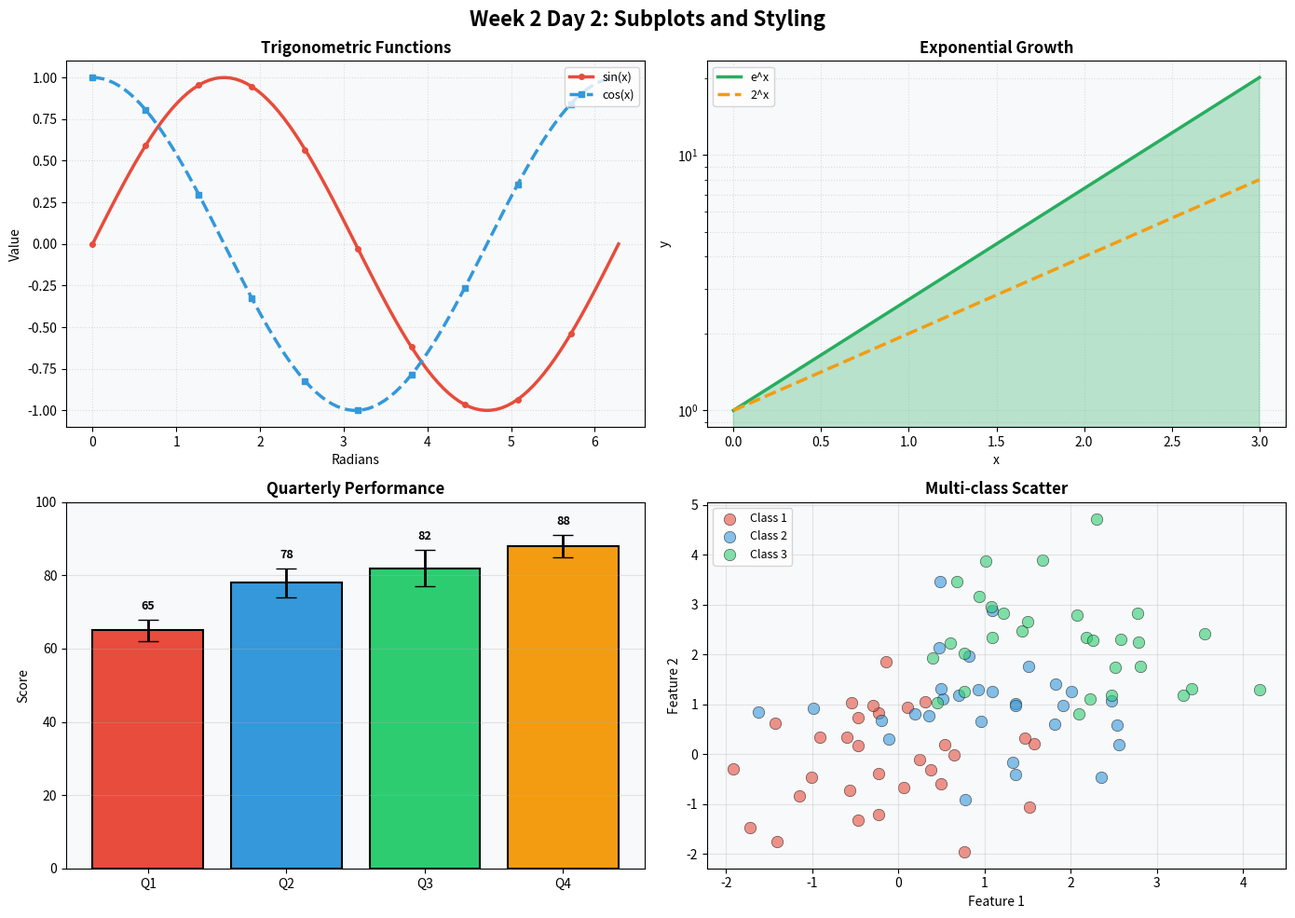
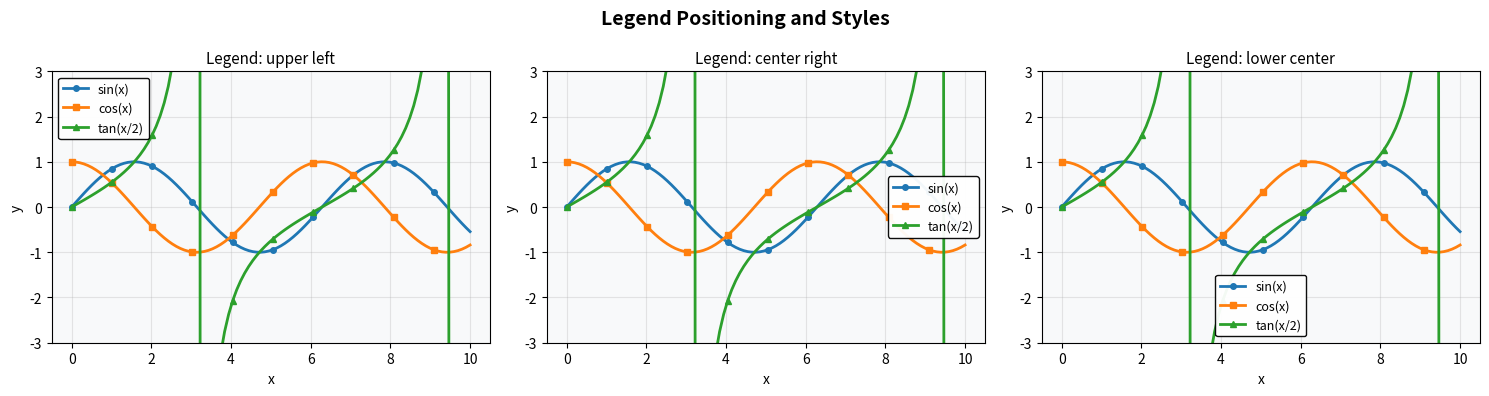

Here is the Python script that generated these plots, in order:

import matplotlib.pyplot as plt
import numpy as np

print("Generating subplots with styling...")

# ==================== MULTIPLE SUBPLOTS (2x2) ====================
fig, axes = plt.subplots(2, 2, figsize=(14, 10))
fig.suptitle('Week 2 Day 2: Subplots and Styling', fontsize=16, fontweight='bold')

# Subplot 1: Line plot with multiple styles
x = np.linspace(0, 2*np.pi, 100)
ax = axes[0, 0]
ax.plot(x, np.sin(x), label='sin(x)', linewidth=2.5, color='#e74c3c', linestyle='-', marker='o', markersize=4, markevery=10)
ax.plot(x, np.cos(x), label='cos(x)', linewidth=2.5, color='#3498db', linestyle='--', marker='s', markersize=4, markevery=10)
ax.set_title('Trigonometric Functions', fontsize=12, fontweight='bold')
ax.set_xlabel('Radians', fontsize=10)
ax.set_ylabel('Value', fontsize=10)
ax.legend(loc='upper right', fontsize=9)
ax.grid(True, alpha=0.4, linestyle=':', linewidth=0.8)
ax.set_facecolor('#f8f9fa')

# Subplot 2: Exponential functions
ax = axes[0, 1]
x_exp = np.linspace(0, 3, 100)
ax.plot(x_exp, np.exp(x_exp), label='e^x', linewidth=2.5, color='#27ae60')
ax.plot(x_exp, 2**x_exp, label='2^x', linewidth=2.5, color='#f39c12', linestyle='--')
ax.fill_between(x_exp, np.exp(x_exp), alpha=0.3, color='#27ae60')
ax.set_title('Exponential Growth', fontsize=12, fontweight='bold')
ax.set_xlabel('x', fontsize=10)
ax.set_ylabel('y', fontsize=10)
ax.legend(loc='upper left', fontsize=9)
ax.set_yscale('log')
ax.grid(True, alpha=0.4, which='both', linestyle=':')
ax.set_facecolor('#f8f9fa')

# Subplot 3: Bar chart with error bars
ax = axes[1, 0]
categories = ['Q1', 'Q2', 'Q3', 'Q4']
values = [65, 78, 82, 88]
errors = [3, 4, 5, 3]
bars = ax.bar(categories, values, yerr=errors, capsize=8, 
              color=['#e74c3c', '#3498db', '#2ecc71', '#f39c12'],
              edgecolor='black', linewidth=1.5, error_kw={'linewidth': 2})
ax.set_title('Quarterly Performance', fontsize=12, fontweight='bold')
ax.set_ylabel('Score', fontsize=10)
ax.set_ylim(0, 100)
ax.grid(True, alpha=0.3, axis='y')
ax.set_facecolor('#f8f9fa')

# Add value labels
for i, (bar, val) in enumerate(zip(bars, values)):
    ax.text(bar.get_x() + bar.get_width()/2, val + errors[i] + 2,
            f'{val}', ha='center', va='bottom', fontsize=9, fontweight='bold')

# Subplot 4: Multiple scatter plots
ax = axes[1, 1]
np.random.seed(42)
for i, color in enumerate(['#e74c3c', '#3498db', '#2ecc71']):
    x_scatter = np.random.randn(30) + i
    y_scatter = np.random.randn(30) + i
    ax.scatter(x_scatter, y_scatter, label=f'Class {i+1}', 
              color=color, s=80, alpha=0.6, edgecolors='black', linewidth=0.5)

ax.set_title('Multi-class Scatter', fontsize=12, fontweight='bold')
ax.set_xlabel('Feature 1', fontsize=10)
ax.set_ylabel('Feature 2', fontsize=10)
ax.legend(loc='upper left', fontsize=9)
ax.grid(True, alpha=0.3)
ax.set_facecolor('#f8f9fa')

plt.tight_layout()
plt.savefig('day2_subplots_styling.png', dpi=150, bbox_inches='tight')
plt.close()
print("✓ Subplots with styling saved as day2_subplots_styling.png")

# ==================== LEGEND VARIATIONS ====================
print("Generating legend variations...")
fig, axes = plt.subplots(1, 3, figsize=(15, 4))
fig.suptitle('Legend Positioning and Styles', fontsize=14, fontweight='bold')

x = np.linspace(0, 10, 100)

for idx, (ax, loc) in enumerate(zip(axes, ['upper left', 'center right', 'lower center'])):
    ax.plot(x, np.sin(x), label='sin(x)', linewidth=2, marker='o', markersize=4, markevery=10)
    ax.plot(x, np.cos(x), label='cos(x)', linewidth=2, marker='s', markersize=4, markevery=10)
    ax.plot(x, np.tan(x/2), label='tan(x/2)', linewidth=2, marker='^', markersize=4, markevery=10)
    
    ax.set_title(f'Legend: {loc}', fontsize=11)
    ax.set_xlabel('x', fontsize=10)
    ax.set_ylabel('y', fontsize=10)
    ax.legend(loc=loc, fontsize=9, framealpha=0.95, edgecolor='black')
    ax.grid(True, alpha=0.3)
    ax.set_facecolor('#f8f9fa')
    ax.set_ylim(-3, 3)

plt.tight_layout()
plt.savefig('day2_legend_variations.png', dpi=150, bbox_inches='tight')
plt.close()
print("✓ Legend variations saved as day2_legend_variations.png")

print("\n✓ All Day 2 plots generated successfully!")
